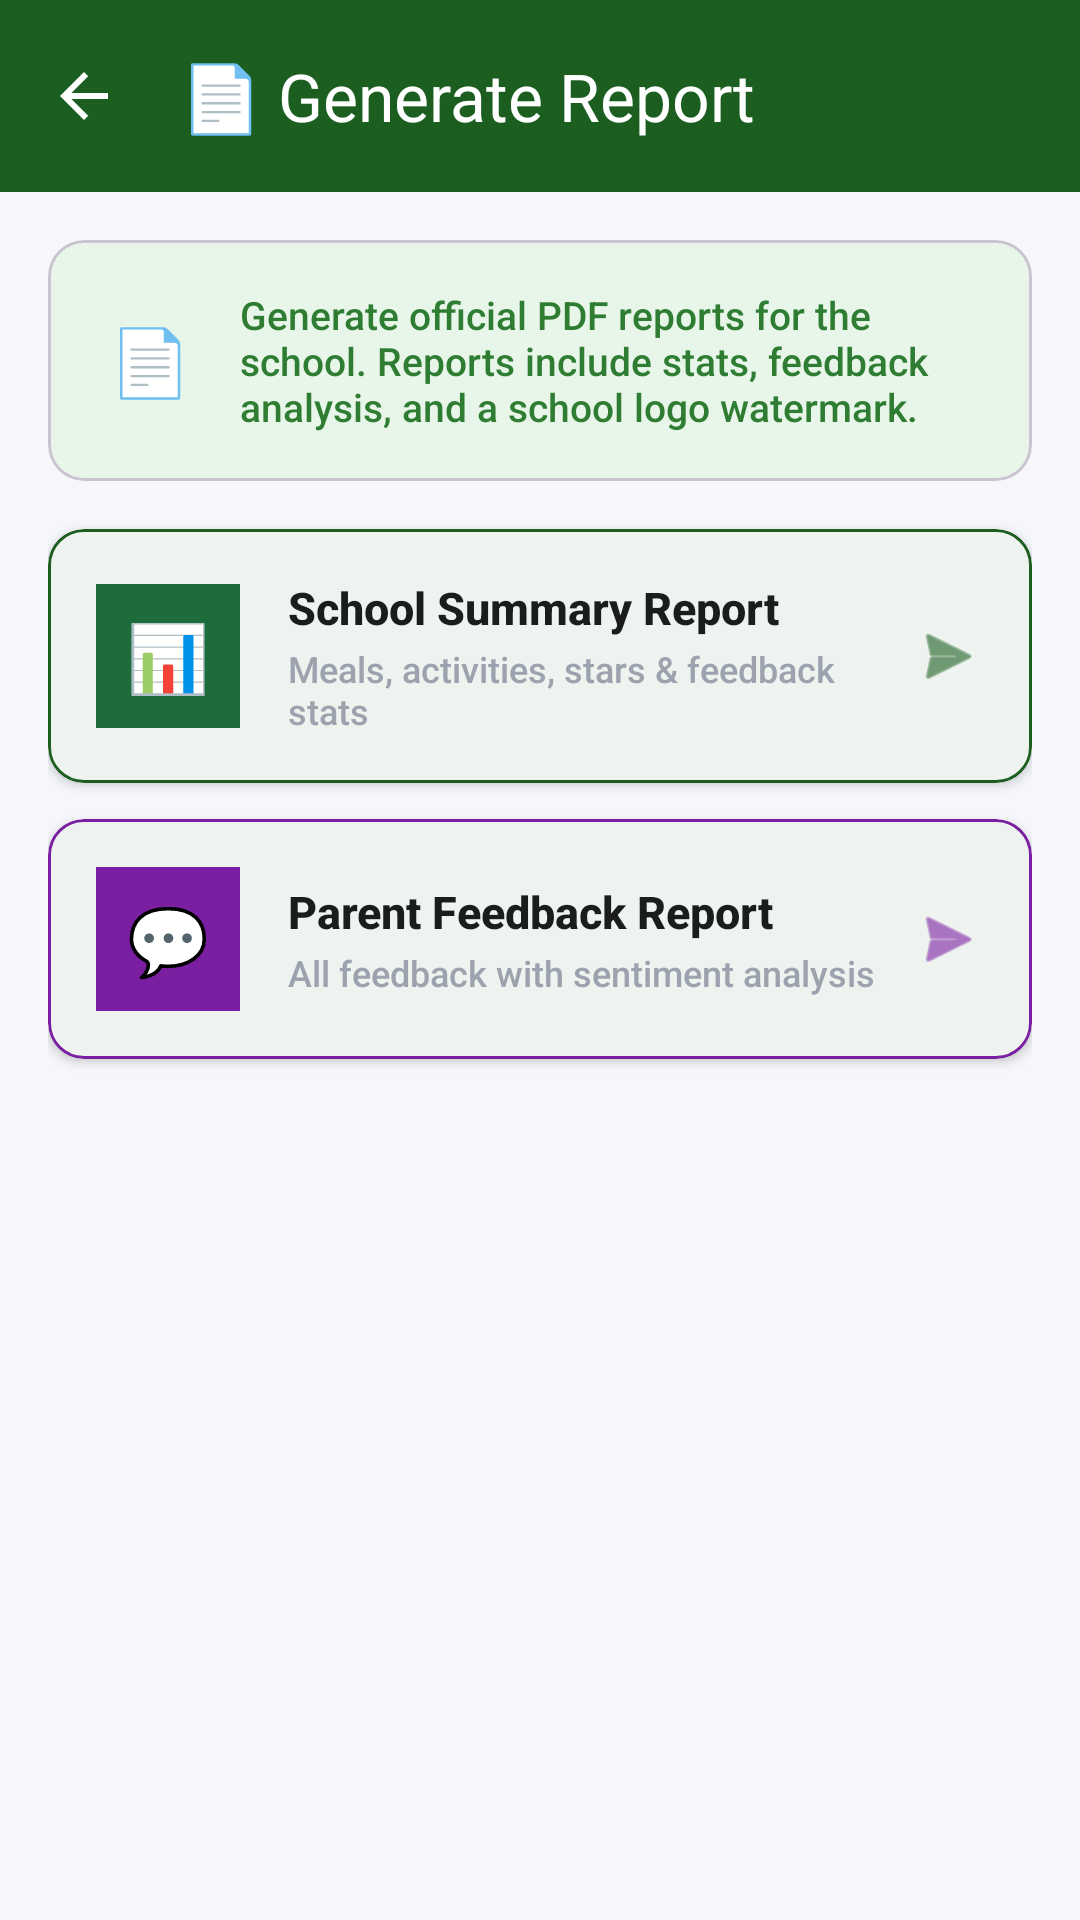

Android layout source for this screen:
<!-- AndroidManifest.xml: application theme Theme.ShaleNammaPride -->
<!-- res/layout/fragment_report.xml -->
<?xml version="1.0" encoding="utf-8"?>
<androidx.coordinatorlayout.widget.CoordinatorLayout
    xmlns:android="http://schemas.android.com/apk/res/android"
    xmlns:app="http://schemas.android.com/apk/res-auto"
    android:layout_width="match_parent"
    android:layout_height="match_parent"
    android:background="@color/background">

    <com.google.android.material.appbar.AppBarLayout
        android:layout_width="match_parent"
        android:layout_height="wrap_content">
        <com.google.android.material.appbar.MaterialToolbar
            android:id="@+id/toolbarReport"
            android:layout_width="match_parent"
            android:layout_height="?attr/actionBarSize"
            android:background="@color/primary"
            app:title="📄 Generate Report"
            app:titleTextColor="@color/on_primary"
            app:navigationIcon="?attr/homeAsUpIndicator"
            app:navigationIconTint="@color/on_primary" />
    </com.google.android.material.appbar.AppBarLayout>

    <androidx.core.widget.NestedScrollView
        android:layout_width="match_parent"
        android:layout_height="match_parent"
        app:layout_behavior="@string/appbar_scrolling_view_behavior">

        <LinearLayout
            android:layout_width="match_parent"
            android:layout_height="wrap_content"
            android:orientation="vertical"
            android:padding="16dp">

            
            <com.google.android.material.card.MaterialCardView
                android:layout_width="match_parent"
                android:layout_height="wrap_content"
                android:layout_marginBottom="16dp"
                app:cardCornerRadius="12dp"
                app:cardBackgroundColor="#E8F5E9">

                <LinearLayout
                    android:layout_width="match_parent"
                    android:layout_height="wrap_content"
                    android:orientation="horizontal"
                    android:padding="16dp"
                    android:gravity="center_vertical">

                    <TextView
                        android:layout_width="36dp"
                        android:layout_height="36dp"
                        android:text="📄"
                        android:textSize="22sp"
                        android:gravity="center" />

                    <TextView
                        android:layout_width="0dp"
                        android:layout_height="wrap_content"
                        android:layout_weight="1"
                        android:layout_marginStart="12dp"
                        android:text="Generate official PDF reports for the school. Reports include stats, feedback analysis, and a school logo watermark."
                        android:textSize="13sp"
                        android:textColor="#2E7D32" />
                </LinearLayout>
            </com.google.android.material.card.MaterialCardView>

            
            <com.google.android.material.card.MaterialCardView
                android:id="@+id/cardSummaryReport"
                android:layout_width="match_parent"
                android:layout_height="wrap_content"
                android:layout_marginBottom="12dp"
                android:clickable="true"
                android:focusable="true"
                app:cardCornerRadius="12dp"
                app:cardElevation="2dp"
                app:strokeColor="@color/primary"
                app:strokeWidth="1dp">

                <LinearLayout
                    android:layout_width="match_parent"
                    android:layout_height="wrap_content"
                    android:orientation="horizontal"
                    android:padding="16dp"
                    android:gravity="center_vertical">

                    <LinearLayout
                        android:layout_width="48dp"
                        android:layout_height="48dp"
                        android:background="#1E6B3C"
                        android:gravity="center">
                        
                        <TextView
                            android:layout_width="wrap_content"
                            android:layout_height="wrap_content"
                            android:text="📊"
                            android:textSize="22sp" />
                    </LinearLayout>

                    <LinearLayout
                        android:layout_width="0dp"
                        android:layout_height="wrap_content"
                        android:layout_weight="1"
                        android:orientation="vertical"
                        android:layout_marginStart="16dp">

                        <TextView
                            android:layout_width="wrap_content"
                            android:layout_height="wrap_content"
                            android:text="School Summary Report"
                            android:textSize="15sp"
                            android:textStyle="bold"
                            android:textColor="@color/on_surface" />

                        <TextView
                            android:layout_width="wrap_content"
                            android:layout_height="wrap_content"
                            android:text="Meals, activities, stars &amp; feedback stats"
                            android:textSize="12sp"
                            android:textColor="@color/text_hint"
                            android:layout_marginTop="2dp" />
                    </LinearLayout>

                    <ImageView
                        android:layout_width="24dp"
                        android:layout_height="24dp"
                        android:src="@android:drawable/ic_menu_send"
                        app:tint="@color/primary"
                        android:contentDescription="Generate" />
                </LinearLayout>
            </com.google.android.material.card.MaterialCardView>

            
            <com.google.android.material.card.MaterialCardView
                android:id="@+id/cardFeedbackReport"
                android:layout_width="match_parent"
                android:layout_height="wrap_content"
                android:layout_marginBottom="12dp"
                android:clickable="true"
                android:focusable="true"
                app:cardCornerRadius="12dp"
                app:cardElevation="2dp"
                app:strokeColor="#7B1FA2"
                app:strokeWidth="1dp">

                <LinearLayout
                    android:layout_width="match_parent"
                    android:layout_height="wrap_content"
                    android:orientation="horizontal"
                    android:padding="16dp"
                    android:gravity="center_vertical">

                    <LinearLayout
                        android:layout_width="48dp"
                        android:layout_height="48dp"
                        android:background="#7B1FA2"
                        android:gravity="center">
                        <TextView
                            android:layout_width="wrap_content"
                            android:layout_height="wrap_content"
                            android:text="💬"
                            android:textSize="22sp" />
                    </LinearLayout>

                    <LinearLayout
                        android:layout_width="0dp"
                        android:layout_height="wrap_content"
                        android:layout_weight="1"
                        android:orientation="vertical"
                        android:layout_marginStart="16dp">

                        <TextView
                            android:layout_width="wrap_content"
                            android:layout_height="wrap_content"
                            android:text="Parent Feedback Report"
                            android:textSize="15sp"
                            android:textStyle="bold"
                            android:textColor="@color/on_surface" />

                        <TextView
                            android:layout_width="wrap_content"
                            android:layout_height="wrap_content"
                            android:text="All feedback with sentiment analysis"
                            android:textSize="12sp"
                            android:textColor="@color/text_hint"
                            android:layout_marginTop="2dp" />
                    </LinearLayout>

                    <ImageView
                        android:layout_width="24dp"
                        android:layout_height="24dp"
                        android:src="@android:drawable/ic_menu_send"
                        app:tint="#7B1FA2"
                        android:contentDescription="Generate" />
                </LinearLayout>
            </com.google.android.material.card.MaterialCardView>

            
            <LinearLayout
                android:id="@+id/layoutReportProgress"
                android:layout_width="match_parent"
                android:layout_height="wrap_content"
                android:orientation="vertical"
                android:gravity="center"
                android:padding="24dp"
                android:visibility="gone">

                <ProgressBar
                    android:layout_width="48dp"
                    android:layout_height="48dp"
                    android:indeterminate="true"
                    android:indeterminateTint="@color/primary" />

                <TextView
                    android:layout_width="wrap_content"
                    android:layout_height="wrap_content"
                    android:text="Generating PDF report..."
                    android:textSize="14sp"
                    android:textColor="@color/text_hint"
                    android:layout_marginTop="12dp" />
            </LinearLayout>

        </LinearLayout>
    </androidx.core.widget.NestedScrollView>
</androidx.coordinatorlayout.widget.CoordinatorLayout>
<!-- resources referenced by this layout -->
<resources>
  <color name="background">#F5F7FA</color>
  <color name="on_primary">#FFFFFF</color>
  <color name="on_surface">#1A1C1E</color>
  <color name="primary">#1B5E20</color>
  <color name="text_hint">#9CA3AF</color>
  <style name="Theme.ShaleNammaPride" parent="Theme.Material3.Light.NoActionBar">
          <item name="colorPrimary">@color/primary</item>
          <item name="colorPrimaryContainer">@color/primary_light</item>
          <item name="colorOnPrimary">@color/on_primary</item>
          <item name="colorSecondary">@color/secondary</item>
          <item name="colorOnSecondary">@color/on_secondary</item>
          <item name="colorTertiary">@color/tertiary</item>
          <item name="colorOnTertiary">@color/on_tertiary</item>
          <item name="colorError">@color/error</item>
          <item name="colorSurface">@color/surface</item>
          <item name="colorOnSurface">@color/on_surface</item>
          <item name="colorSurfaceVariant">@color/surface_variant</item>
          <item name="colorOnSurfaceVariant">@color/on_surface_variant</item>
          <item name="android:colorBackground">@color/background</item>
          <item name="android:statusBarColor">@color/primary_dark</item>
          <item name="android:navigationBarColor">@color/surface</item>
          <item name="android:windowLightStatusBar">false</item>
          <item name="android:fontFamily">sans-serif-medium</item>
      </style>
  <color name="primary_light">#4C8C4A</color>
  <color name="secondary">#0D47A1</color>
  <color name="on_secondary">#FFFFFF</color>
  <color name="tertiary">#F9A825</color>
  <color name="on_tertiary">#000000</color>
  <color name="error">#D32F2F</color>
  <color name="surface">#FFFFFF</color>
  <color name="surface_variant">#F0F4F0</color>
  <color name="on_surface_variant">#44474E</color>
  <color name="primary_dark">#003300</color>
</resources>
